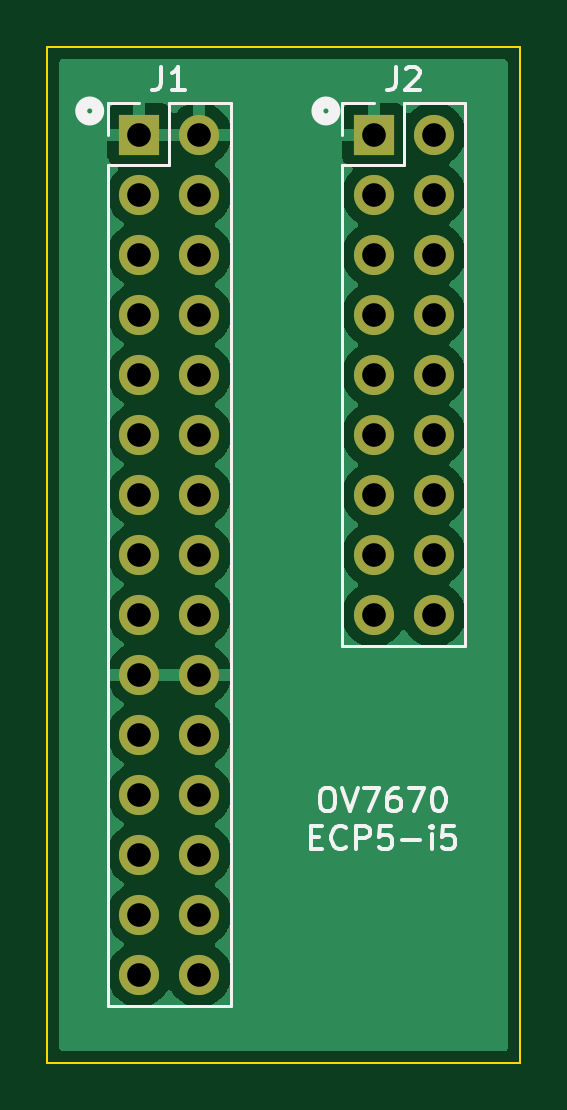
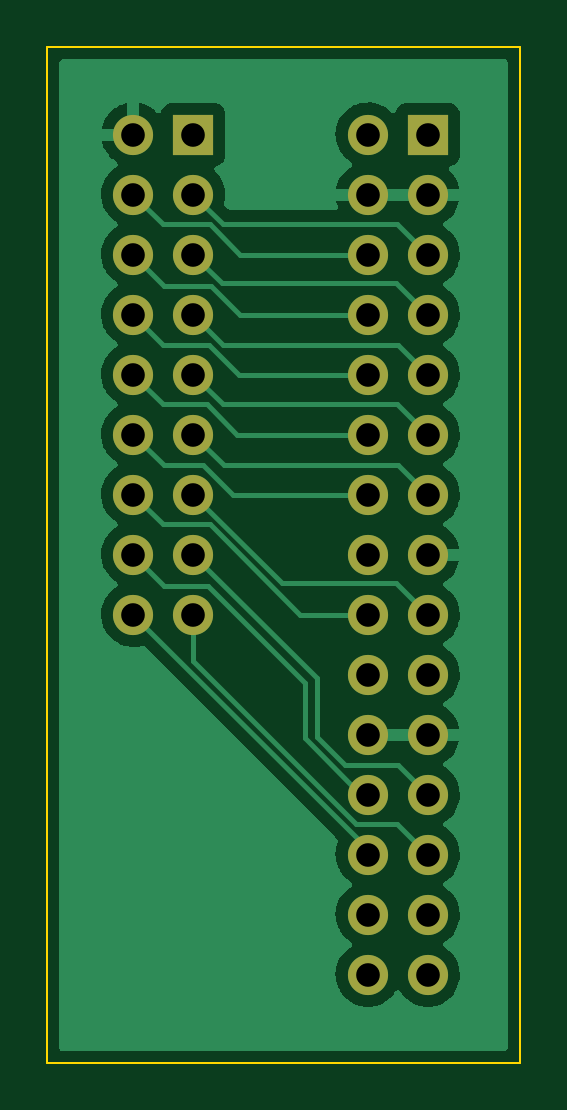
Circuit board: 8 layer files. Board 20.0 x 43.0 mm.
- bottom_copper: pmod_ov7670-B_Cu.gbl (32461 bytes)
- bottom_mask: pmod_ov7670-B_Mask.gbs (1836 bytes)
- bottom_silk: pmod_ov7670-B_Silkscreen.gbo (512 bytes)
- outline: pmod_ov7670-Edge_Cuts.gm1 (744 bytes)
- top_copper: pmod_ov7670-F_Cu.gtl (44481 bytes)
- top_mask: pmod_ov7670-F_Mask.gts (1836 bytes)
- top_silk: pmod_ov7670-F_Silkscreen.gto (5957 bytes)
- drill: pmod_ov7670.drl (1183 bytes)

=== bottom_copper: pmod_ov7670-B_Cu.gbl (32461 bytes, source omitted) ===
=== bottom_mask: pmod_ov7670-B_Mask.gbs ===
%TF.GenerationSoftware,KiCad,Pcbnew,(5.99.0-11691-gd9cf939ba1)*%
%TF.CreationDate,2021-08-18T15:14:57+12:00*%
%TF.ProjectId,pmod_ov7670,706d6f64-5f6f-4763-9736-37302e6b6963,rev?*%
%TF.SameCoordinates,Original*%
%TF.FileFunction,Soldermask,Bot*%
%TF.FilePolarity,Negative*%
%FSLAX46Y46*%
G04 Gerber Fmt 4.6, Leading zero omitted, Abs format (unit mm)*
G04 Created by KiCad (PCBNEW (5.99.0-11691-gd9cf939ba1)) date 2021-08-18 15:14:57*
%MOMM*%
%LPD*%
G01*
G04 APERTURE LIST*
%ADD10R,1.700000X1.700000*%
%ADD11O,1.700000X1.700000*%
G04 APERTURE END LIST*
D10*
%TO.C,J2*%
X31825000Y-21700000D03*
D11*
X34365000Y-21700000D03*
X31825000Y-24240000D03*
X34365000Y-24240000D03*
X31825000Y-26780000D03*
X34365000Y-26780000D03*
X31825000Y-29320000D03*
X34365000Y-29320000D03*
X31825000Y-31860000D03*
X34365000Y-31860000D03*
X31825000Y-34400000D03*
X34365000Y-34400000D03*
X31825000Y-36940000D03*
X34365000Y-36940000D03*
X31825000Y-39480000D03*
X34365000Y-39480000D03*
X31825000Y-42020000D03*
X34365000Y-42020000D03*
%TD*%
D10*
%TO.C,J1*%
X21900000Y-21700000D03*
D11*
X24440000Y-21700000D03*
X21900000Y-24240000D03*
X24440000Y-24240000D03*
X21900000Y-26780000D03*
X24440000Y-26780000D03*
X21900000Y-29320000D03*
X24440000Y-29320000D03*
X21900000Y-31860000D03*
X24440000Y-31860000D03*
X21900000Y-34400000D03*
X24440000Y-34400000D03*
X21900000Y-36940000D03*
X24440000Y-36940000D03*
X21900000Y-39480000D03*
X24440000Y-39480000D03*
X21900000Y-42020000D03*
X24440000Y-42020000D03*
X21900000Y-44560000D03*
X24440000Y-44560000D03*
X21900000Y-47100000D03*
X24440000Y-47100000D03*
X21900000Y-49640000D03*
X24440000Y-49640000D03*
X21900000Y-52180000D03*
X24440000Y-52180000D03*
X21900000Y-54720000D03*
X24440000Y-54720000D03*
X21900000Y-57260000D03*
X24440000Y-57260000D03*
%TD*%
M02*

=== bottom_silk: pmod_ov7670-B_Silkscreen.gbo ===
%TF.GenerationSoftware,KiCad,Pcbnew,(5.99.0-11691-gd9cf939ba1)*%
%TF.CreationDate,2021-08-18T15:14:57+12:00*%
%TF.ProjectId,pmod_ov7670,706d6f64-5f6f-4763-9736-37302e6b6963,rev?*%
%TF.SameCoordinates,Original*%
%TF.FileFunction,Legend,Bot*%
%TF.FilePolarity,Positive*%
%FSLAX46Y46*%
G04 Gerber Fmt 4.6, Leading zero omitted, Abs format (unit mm)*
G04 Created by KiCad (PCBNEW (5.99.0-11691-gd9cf939ba1)) date 2021-08-18 15:14:57*
%MOMM*%
%LPD*%
G01*
G04 APERTURE LIST*
G04 APERTURE END LIST*
M02*

=== outline: pmod_ov7670-Edge_Cuts.gm1 ===
%TF.GenerationSoftware,KiCad,Pcbnew,(5.99.0-11691-gd9cf939ba1)*%
%TF.CreationDate,2021-08-18T15:14:57+12:00*%
%TF.ProjectId,pmod_ov7670,706d6f64-5f6f-4763-9736-37302e6b6963,rev?*%
%TF.SameCoordinates,Original*%
%TF.FileFunction,Profile,NP*%
%FSLAX46Y46*%
G04 Gerber Fmt 4.6, Leading zero omitted, Abs format (unit mm)*
G04 Created by KiCad (PCBNEW (5.99.0-11691-gd9cf939ba1)) date 2021-08-18 15:14:57*
%MOMM*%
%LPD*%
G01*
G04 APERTURE LIST*
%TA.AperFunction,Profile*%
%ADD10C,0.100000*%
%TD*%
G04 APERTURE END LIST*
D10*
X18000000Y-61000000D02*
X18000000Y-18000000D01*
X38000000Y-61000000D02*
X18000000Y-61000000D01*
X38000000Y-18000000D02*
X38000000Y-61000000D01*
X18000000Y-18000000D02*
X38000000Y-18000000D01*
M02*

=== top_copper: pmod_ov7670-F_Cu.gtl (44481 bytes, source omitted) ===
=== top_mask: pmod_ov7670-F_Mask.gts ===
%TF.GenerationSoftware,KiCad,Pcbnew,(5.99.0-11691-gd9cf939ba1)*%
%TF.CreationDate,2021-08-18T15:14:57+12:00*%
%TF.ProjectId,pmod_ov7670,706d6f64-5f6f-4763-9736-37302e6b6963,rev?*%
%TF.SameCoordinates,Original*%
%TF.FileFunction,Soldermask,Top*%
%TF.FilePolarity,Negative*%
%FSLAX46Y46*%
G04 Gerber Fmt 4.6, Leading zero omitted, Abs format (unit mm)*
G04 Created by KiCad (PCBNEW (5.99.0-11691-gd9cf939ba1)) date 2021-08-18 15:14:57*
%MOMM*%
%LPD*%
G01*
G04 APERTURE LIST*
%ADD10R,1.700000X1.700000*%
%ADD11O,1.700000X1.700000*%
G04 APERTURE END LIST*
D10*
%TO.C,J2*%
X31825000Y-21700000D03*
D11*
X34365000Y-21700000D03*
X31825000Y-24240000D03*
X34365000Y-24240000D03*
X31825000Y-26780000D03*
X34365000Y-26780000D03*
X31825000Y-29320000D03*
X34365000Y-29320000D03*
X31825000Y-31860000D03*
X34365000Y-31860000D03*
X31825000Y-34400000D03*
X34365000Y-34400000D03*
X31825000Y-36940000D03*
X34365000Y-36940000D03*
X31825000Y-39480000D03*
X34365000Y-39480000D03*
X31825000Y-42020000D03*
X34365000Y-42020000D03*
%TD*%
D10*
%TO.C,J1*%
X21900000Y-21700000D03*
D11*
X24440000Y-21700000D03*
X21900000Y-24240000D03*
X24440000Y-24240000D03*
X21900000Y-26780000D03*
X24440000Y-26780000D03*
X21900000Y-29320000D03*
X24440000Y-29320000D03*
X21900000Y-31860000D03*
X24440000Y-31860000D03*
X21900000Y-34400000D03*
X24440000Y-34400000D03*
X21900000Y-36940000D03*
X24440000Y-36940000D03*
X21900000Y-39480000D03*
X24440000Y-39480000D03*
X21900000Y-42020000D03*
X24440000Y-42020000D03*
X21900000Y-44560000D03*
X24440000Y-44560000D03*
X21900000Y-47100000D03*
X24440000Y-47100000D03*
X21900000Y-49640000D03*
X24440000Y-49640000D03*
X21900000Y-52180000D03*
X24440000Y-52180000D03*
X21900000Y-54720000D03*
X24440000Y-54720000D03*
X21900000Y-57260000D03*
X24440000Y-57260000D03*
%TD*%
M02*

=== top_silk: pmod_ov7670-F_Silkscreen.gto ===
%TF.GenerationSoftware,KiCad,Pcbnew,(5.99.0-11691-gd9cf939ba1)*%
%TF.CreationDate,2021-08-18T15:14:57+12:00*%
%TF.ProjectId,pmod_ov7670,706d6f64-5f6f-4763-9736-37302e6b6963,rev?*%
%TF.SameCoordinates,Original*%
%TF.FileFunction,Legend,Top*%
%TF.FilePolarity,Positive*%
%FSLAX46Y46*%
G04 Gerber Fmt 4.6, Leading zero omitted, Abs format (unit mm)*
G04 Created by KiCad (PCBNEW (5.99.0-11691-gd9cf939ba1)) date 2021-08-18 15:14:57*
%MOMM*%
%LPD*%
G01*
G04 APERTURE LIST*
%ADD10C,0.150000*%
%ADD11C,0.500000*%
%ADD12C,0.120000*%
G04 APERTURE END LIST*
D10*
X29771428Y-49347380D02*
X29961904Y-49347380D01*
X30057142Y-49395000D01*
X30152380Y-49490238D01*
X30200000Y-49680714D01*
X30200000Y-50014047D01*
X30152380Y-50204523D01*
X30057142Y-50299761D01*
X29961904Y-50347380D01*
X29771428Y-50347380D01*
X29676190Y-50299761D01*
X29580952Y-50204523D01*
X29533333Y-50014047D01*
X29533333Y-49680714D01*
X29580952Y-49490238D01*
X29676190Y-49395000D01*
X29771428Y-49347380D01*
X30485714Y-49347380D02*
X30819047Y-50347380D01*
X31152380Y-49347380D01*
X31390476Y-49347380D02*
X32057142Y-49347380D01*
X31628571Y-50347380D01*
X32866666Y-49347380D02*
X32676190Y-49347380D01*
X32580952Y-49395000D01*
X32533333Y-49442619D01*
X32438095Y-49585476D01*
X32390476Y-49775952D01*
X32390476Y-50156904D01*
X32438095Y-50252142D01*
X32485714Y-50299761D01*
X32580952Y-50347380D01*
X32771428Y-50347380D01*
X32866666Y-50299761D01*
X32914285Y-50252142D01*
X32961904Y-50156904D01*
X32961904Y-49918809D01*
X32914285Y-49823571D01*
X32866666Y-49775952D01*
X32771428Y-49728333D01*
X32580952Y-49728333D01*
X32485714Y-49775952D01*
X32438095Y-49823571D01*
X32390476Y-49918809D01*
X33295238Y-49347380D02*
X33961904Y-49347380D01*
X33533333Y-50347380D01*
X34533333Y-49347380D02*
X34628571Y-49347380D01*
X34723809Y-49395000D01*
X34771428Y-49442619D01*
X34819047Y-49537857D01*
X34866666Y-49728333D01*
X34866666Y-49966428D01*
X34819047Y-50156904D01*
X34771428Y-50252142D01*
X34723809Y-50299761D01*
X34628571Y-50347380D01*
X34533333Y-50347380D01*
X34438095Y-50299761D01*
X34390476Y-50252142D01*
X34342857Y-50156904D01*
X34295238Y-49966428D01*
X34295238Y-49728333D01*
X34342857Y-49537857D01*
X34390476Y-49442619D01*
X34438095Y-49395000D01*
X34533333Y-49347380D01*
X29176190Y-51433571D02*
X29509523Y-51433571D01*
X29652380Y-51957380D02*
X29176190Y-51957380D01*
X29176190Y-50957380D01*
X29652380Y-50957380D01*
X30652380Y-51862142D02*
X30604761Y-51909761D01*
X30461904Y-51957380D01*
X30366666Y-51957380D01*
X30223809Y-51909761D01*
X30128571Y-51814523D01*
X30080952Y-51719285D01*
X30033333Y-51528809D01*
X30033333Y-51385952D01*
X30080952Y-51195476D01*
X30128571Y-51100238D01*
X30223809Y-51005000D01*
X30366666Y-50957380D01*
X30461904Y-50957380D01*
X30604761Y-51005000D01*
X30652380Y-51052619D01*
X31080952Y-51957380D02*
X31080952Y-50957380D01*
X31461904Y-50957380D01*
X31557142Y-51005000D01*
X31604761Y-51052619D01*
X31652380Y-51147857D01*
X31652380Y-51290714D01*
X31604761Y-51385952D01*
X31557142Y-51433571D01*
X31461904Y-51481190D01*
X31080952Y-51481190D01*
X32557142Y-50957380D02*
X32080952Y-50957380D01*
X32033333Y-51433571D01*
X32080952Y-51385952D01*
X32176190Y-51338333D01*
X32414285Y-51338333D01*
X32509523Y-51385952D01*
X32557142Y-51433571D01*
X32604761Y-51528809D01*
X32604761Y-51766904D01*
X32557142Y-51862142D01*
X32509523Y-51909761D01*
X32414285Y-51957380D01*
X32176190Y-51957380D01*
X32080952Y-51909761D01*
X32033333Y-51862142D01*
X33033333Y-51576428D02*
X33795238Y-51576428D01*
X34271428Y-51957380D02*
X34271428Y-51290714D01*
X34271428Y-50957380D02*
X34223809Y-51005000D01*
X34271428Y-51052619D01*
X34319047Y-51005000D01*
X34271428Y-50957380D01*
X34271428Y-51052619D01*
X35223809Y-50957380D02*
X34747619Y-50957380D01*
X34700000Y-51433571D01*
X34747619Y-51385952D01*
X34842857Y-51338333D01*
X35080952Y-51338333D01*
X35176190Y-51385952D01*
X35223809Y-51433571D01*
X35271428Y-51528809D01*
X35271428Y-51766904D01*
X35223809Y-51862142D01*
X35176190Y-51909761D01*
X35080952Y-51957380D01*
X34842857Y-51957380D01*
X34747619Y-51909761D01*
X34700000Y-51862142D01*
D11*
X20160555Y-20700000D02*
G75*
G03*
X20160555Y-20700000I-360555J0D01*
G01*
X30160555Y-20700000D02*
G75*
G03*
X30160555Y-20700000I-360555J0D01*
G01*
D10*
%TO.C,J2*%
X32761666Y-18822380D02*
X32761666Y-19536666D01*
X32714047Y-19679523D01*
X32618809Y-19774761D01*
X32475952Y-19822380D01*
X32380714Y-19822380D01*
X33190238Y-18917619D02*
X33237857Y-18870000D01*
X33333095Y-18822380D01*
X33571190Y-18822380D01*
X33666428Y-18870000D01*
X33714047Y-18917619D01*
X33761666Y-19012857D01*
X33761666Y-19108095D01*
X33714047Y-19250952D01*
X33142619Y-19822380D01*
X33761666Y-19822380D01*
%TO.C,J1*%
X22836666Y-18822380D02*
X22836666Y-19536666D01*
X22789047Y-19679523D01*
X22693809Y-19774761D01*
X22550952Y-19822380D01*
X22455714Y-19822380D01*
X23836666Y-19822380D02*
X23265238Y-19822380D01*
X23550952Y-19822380D02*
X23550952Y-18822380D01*
X23455714Y-18965238D01*
X23360476Y-19060476D01*
X23265238Y-19108095D01*
D12*
%TO.C,J2*%
X30495000Y-43350000D02*
X35695000Y-43350000D01*
X30495000Y-22970000D02*
X30495000Y-43350000D01*
X35695000Y-20370000D02*
X35695000Y-43350000D01*
X30495000Y-22970000D02*
X33095000Y-22970000D01*
X33095000Y-22970000D02*
X33095000Y-20370000D01*
X33095000Y-20370000D02*
X35695000Y-20370000D01*
X30495000Y-21700000D02*
X30495000Y-20370000D01*
X30495000Y-20370000D02*
X31825000Y-20370000D01*
%TO.C,J1*%
X20570000Y-58590000D02*
X25770000Y-58590000D01*
X20570000Y-22970000D02*
X20570000Y-58590000D01*
X25770000Y-20370000D02*
X25770000Y-58590000D01*
X20570000Y-22970000D02*
X23170000Y-22970000D01*
X23170000Y-22970000D02*
X23170000Y-20370000D01*
X23170000Y-20370000D02*
X25770000Y-20370000D01*
X20570000Y-21700000D02*
X20570000Y-20370000D01*
X20570000Y-20370000D02*
X21900000Y-20370000D01*
%TD*%
M02*

=== drill: pmod_ov7670.drl ===
M48
; DRILL file {KiCad (5.99.0-11691-gd9cf939ba1)} date Wed Aug 18 15:15:57 2021
; FORMAT={-:-/ absolute / inch / decimal}
; #@! TF.CreationDate,2021-08-18T15:15:57+12:00
; #@! TF.GenerationSoftware,Kicad,Pcbnew,(5.99.0-11691-gd9cf939ba1)
; #@! TF.FileFunction,MixedPlating,1,2
FMAT,2
INCH
; #@! TA.AperFunction,Plated,PTH,ComponentDrill
T1C0.0394
%
G90
G05
T1
X0.8622Y-0.8543
X0.8622Y-0.9543
X0.8622Y-1.0543
X0.8622Y-1.1543
X0.8622Y-1.2543
X0.8622Y-1.3543
X0.8622Y-1.4543
X0.8622Y-1.5543
X0.8622Y-1.6543
X0.8622Y-1.7543
X0.8622Y-1.8543
X0.8622Y-1.9543
X0.8622Y-2.0543
X0.8622Y-2.1543
X0.8622Y-2.2543
X0.9622Y-0.8543
X0.9622Y-0.9543
X0.9622Y-1.0543
X0.9622Y-1.1543
X0.9622Y-1.2543
X0.9622Y-1.3543
X0.9622Y-1.4543
X0.9622Y-1.5543
X0.9622Y-1.6543
X0.9622Y-1.7543
X0.9622Y-1.8543
X0.9622Y-1.9543
X0.9622Y-2.0543
X0.9622Y-2.1543
X0.9622Y-2.2543
X1.253Y-0.8543
X1.253Y-0.9543
X1.253Y-1.0543
X1.253Y-1.1543
X1.253Y-1.2543
X1.253Y-1.3543
X1.253Y-1.4543
X1.253Y-1.5543
X1.253Y-1.6543
X1.353Y-0.8543
X1.353Y-0.9543
X1.353Y-1.0543
X1.353Y-1.1543
X1.353Y-1.2543
X1.353Y-1.3543
X1.353Y-1.4543
X1.353Y-1.5543
X1.353Y-1.6543
T0
M30

